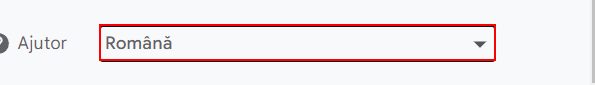
Task: Employment Process for HR Department
Workflow: SignInToEmail

Step 1: find the drop-down in window 'Gmail: e-mail securizat, privat și gratuit | Google Workspace' (chrome.exe)
